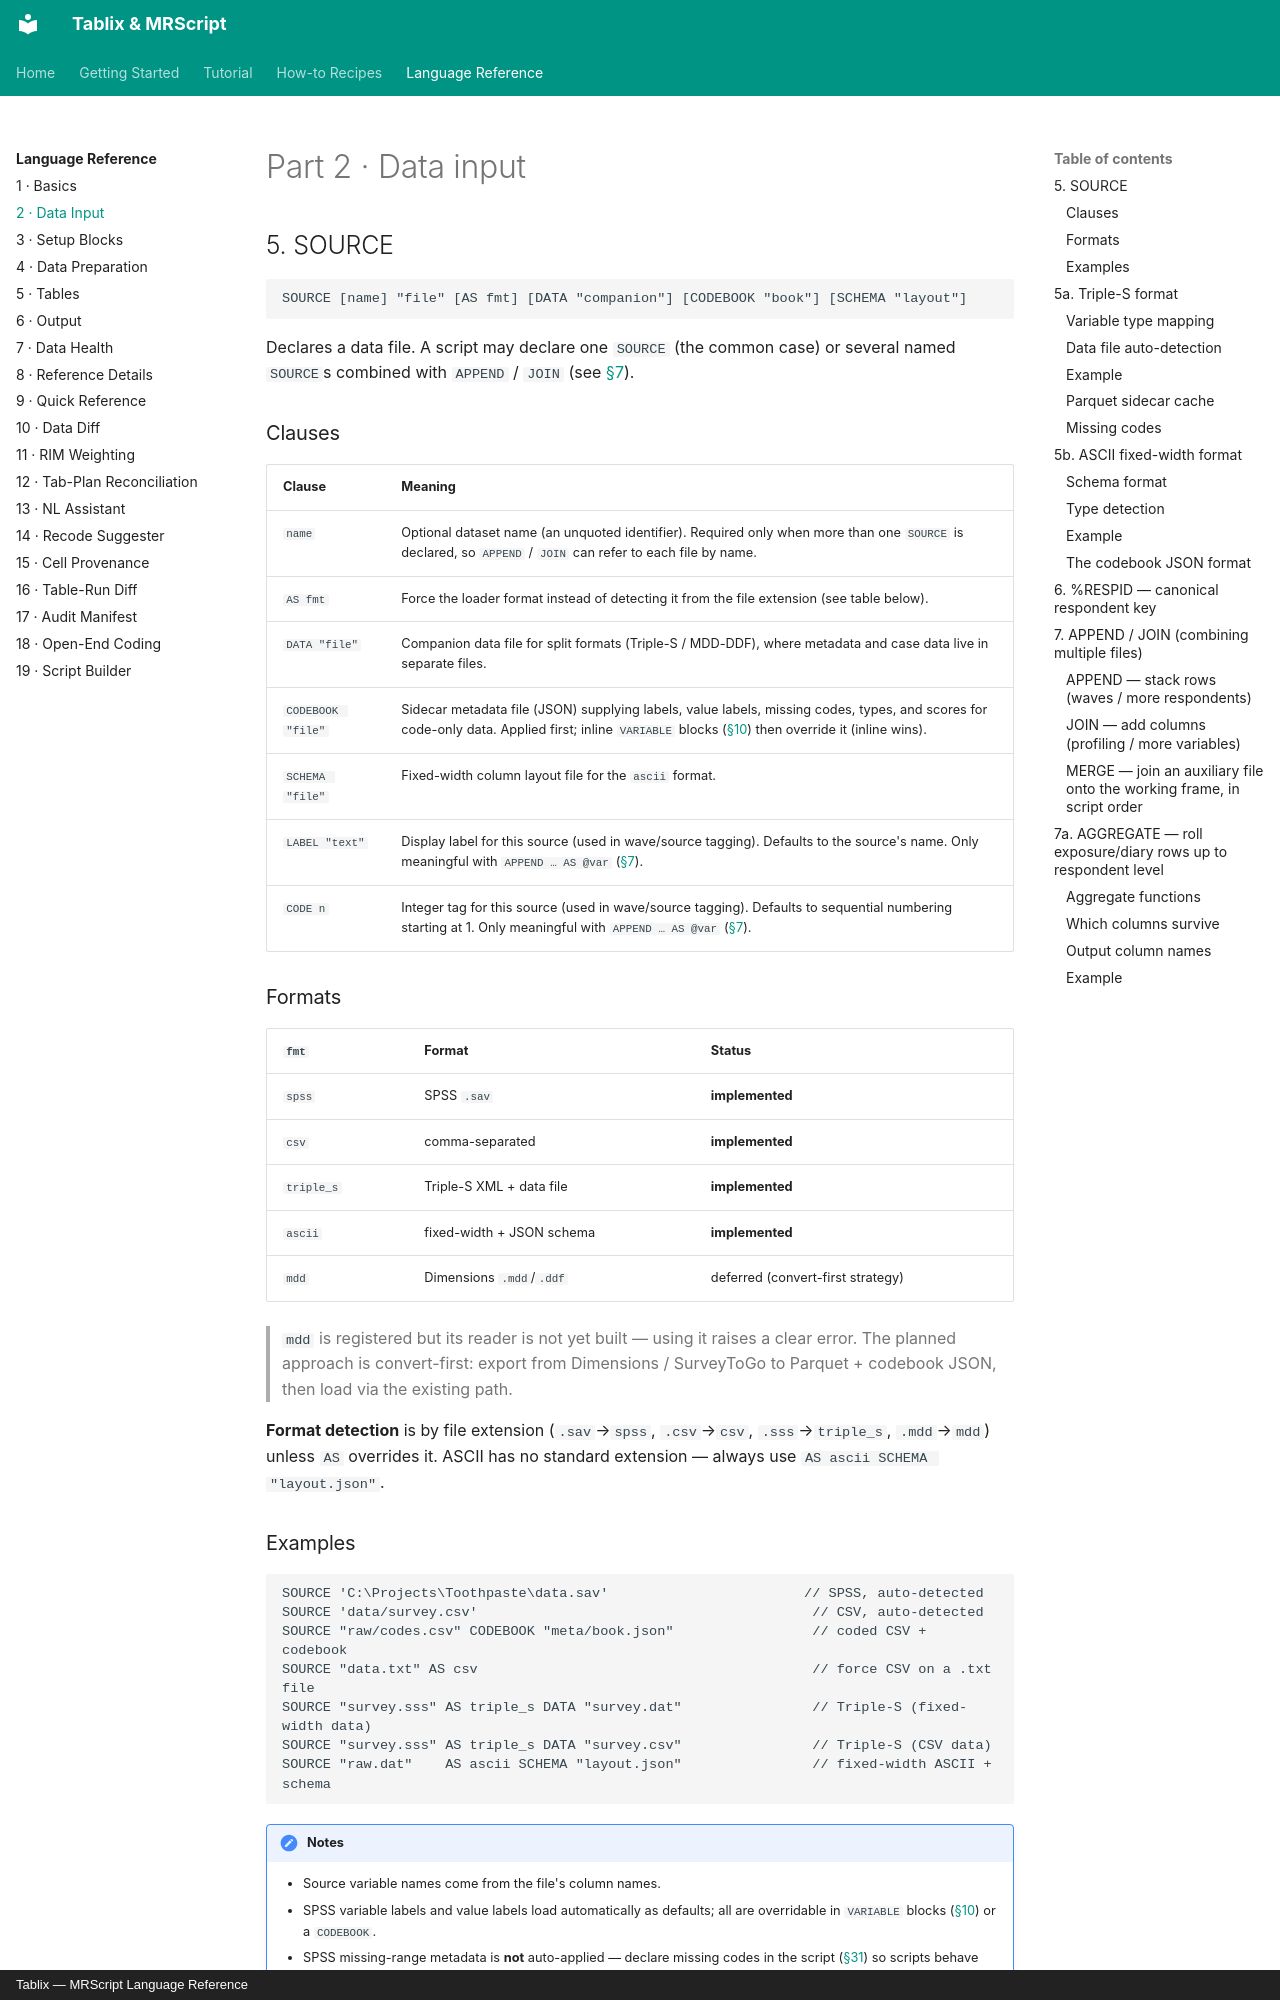

repository: JIJO-LABS/tablix-docs · page: reference/data-input/index.html · generator: mkdocs · copyright: Tablix — MRScript Language Reference

# Part 2 · Data input

## 5. SOURCE {#source}

```mrs
SOURCE [name] "file" [AS fmt] [DATA "companion"] [CODEBOOK "book"] [SCHEMA "layout"]
```

Declares a data file. A script may declare one `SOURCE` (the common case) or several
named `SOURCE`s combined with `APPEND` / `JOIN` (see [§7](#append--join)).

### Clauses

| Clause | Meaning |
|--------|---------|
| `name` | Optional dataset name (an unquoted identifier). Required only when more than one `SOURCE` is declared, so `APPEND` / `JOIN` can refer to each file by name. |
| `AS fmt` | Force the loader format instead of detecting it from the file extension (see table below). |
| `DATA "file"` | Companion data file for split formats (Triple-S / MDD-DDF), where metadata and case data live in separate files. |
| `CODEBOOK "file"` | Sidecar metadata file (JSON) supplying labels, value labels, missing codes, types, and scores for code-only data. Applied first; inline `VARIABLE` blocks ([§10](setup-blocks.md#variable)) then override it (inline wins). |
| `SCHEMA "file"` | Fixed-width column layout file for the `ascii` format. |
| `LABEL "text"` | Display label for this source (used in wave/source tagging). Defaults to the source's name. Only meaningful with `APPEND … AS @var` ([§7](#append--join)). |
| `CODE n` | Integer tag for this source (used in wave/source tagging). Defaults to sequential numbering starting at 1. Only meaningful with `APPEND … AS @var` ([§7](#append--join)). |

### Formats

| `fmt` | Format | Status |
|-------|--------|--------|
| `spss` | SPSS `.sav` | **implemented** |
| `csv` | comma-separated | **implemented** |
| `triple_s` | Triple-S XML + data file | **implemented** |
| `ascii` | fixed-width + JSON schema | **implemented** |
| `mdd` | Dimensions `.mdd`/`.ddf` | deferred (convert-first strategy) |

> `mdd` is registered but its reader is not yet built — using it raises a clear
> error. The planned approach is convert-first: export from Dimensions / SurveyToGo
> to Parquet + codebook JSON, then load via the existing path.

**Format detection** is by file extension (`.sav`→`spss`, `.csv`→`csv`,
`.sss`→`triple_s`, `.mdd`→`mdd`) unless `AS` overrides it. ASCII has no standard
extension — always use `AS ascii SCHEMA "layout.json"`.
